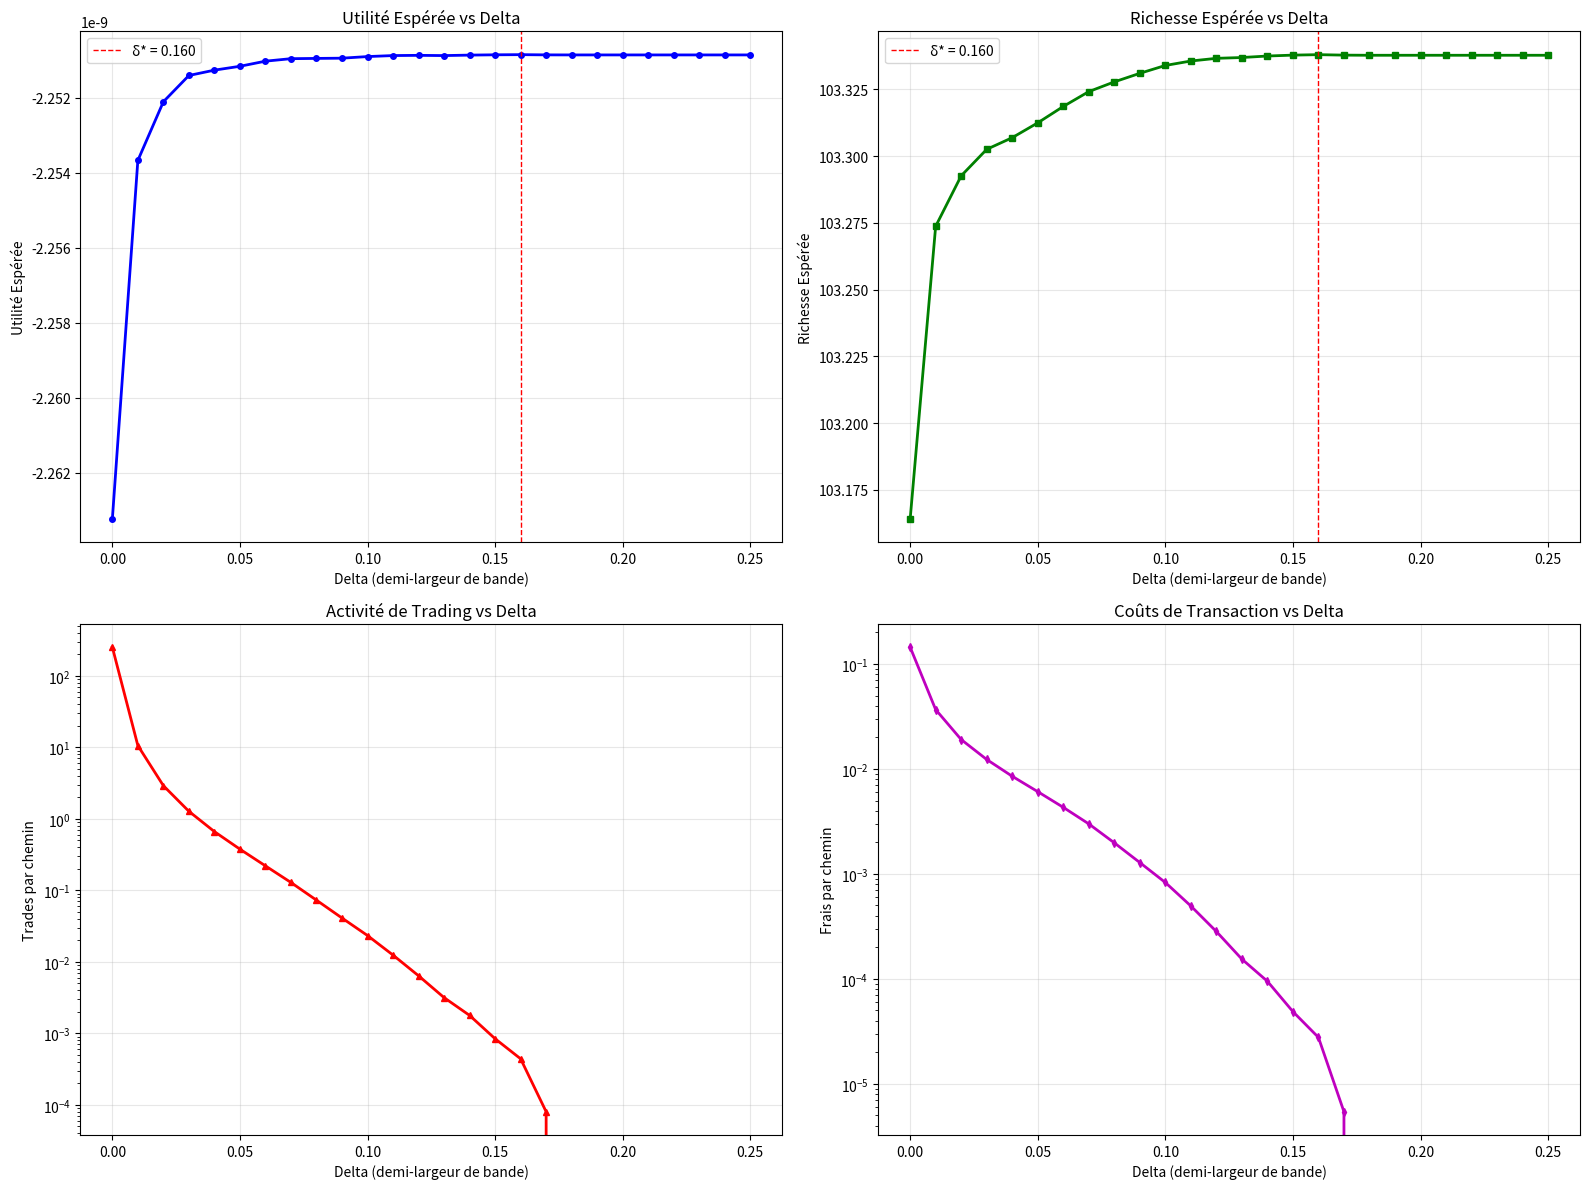

The matplotlib source for this figure:
import numpy as np
import matplotlib.pyplot as plt

T = 1.0           # horizon (années)
N = 252           # pas de temps
dt = T / N
mu = 0.07         
sigma = 0.2       # volatilité
r = 0.02          # taux sans risque
lam = 0.003       # coût proportionnel
gamma = 5.0       # aversion CRRA
W0 = 100.0        # richesse initiale
n_paths = 50000   # nb de simulations

pi_star = (mu - r) / (gamma * sigma * sigma)
pi_star = np.clip(pi_star, 0.0, 1.0)

# grille de bandes (demi-largeur δ)
delta_grid = np.linspace(0.0, 0.25, 26)  

def u_crra(w, g):
    """Utilité CRRA avec protection contre w<=0 du au log"""
    if g == 1.0:
        return np.log(np.maximum(w, 1e-12))
    return (np.maximum(w, 1e-12) ** (1.0 - g)) / (1.0 - g)

def simulate_terminal_utility(delta, seed_base=42):
    """Simulation Monte Carlo a pour toutes les deltas"""
    rng = np.random.default_rng(seed_base)
    
    W = np.full(n_paths, W0, dtype=np.float64)
    S = np.ones(n_paths, dtype=np.float64)
    w_stock = np.full(n_paths, pi_star, dtype=np.float64)
    shares = (W * w_stock) / S
    cash = W - shares * S
    
    # Définir les bandes avec bornes [0,1]
    low = max(0.0, pi_star - delta)
    high = min(1.0, pi_star + delta)
    
    # Compteurs pour diagnostics
    total_trades = 0
    total_fees = 0.0

    for step in range(N):
        # évolution prix
        Z = rng.standard_normal(n_paths)
        S *= np.exp((mu - 0.5 * sigma * sigma) * dt + sigma * np.sqrt(dt) * Z)

        # faire fructifier le cash
        cash *= np.exp(r * dt)
        
        # valeur portefeuille avant rebalancement
        W = cash + shares * S
        W = np.maximum(W, 1e-12)
        w_stock = (shares * S) / W

        # bande de non-transaction
        need_trade = (w_stock < low) | (w_stock > high)
        
        if not np.any(need_trade):
            continue

        total_trades += np.sum(need_trade)
        
        # Rebalancement vers pi* (pas vers la borne)
        target_w = np.where(need_trade, pi_star, w_stock)

        # quantité d'actions désirée
        desired_shares = target_w * W / S
        d_shares = desired_shares - shares

        # coûts proportionnels
        trade_nominal = np.abs(d_shares) * S
        fee = lam * trade_nominal
        total_fees += np.sum(fee)

        # Vérifier la solvabilité
        required_cash = d_shares * S + fee
        can_afford = cash >= required_cash
        execute_trade = need_trade & can_afford
        
        if np.any(execute_trade):
            cash_change = np.where(execute_trade, -required_cash, 0.0)
            shares_change = np.where(execute_trade, d_shares, 0.0)
            cash += cash_change
            shares += shares_change
        
        W = cash + shares * S

    avg_trades = total_trades / n_paths
    avg_fees = total_fees / n_paths
    
    return u_crra(W, gamma).mean(), W.mean(), W.std(), avg_trades, avg_fees

# Simulation
print(f"Paramètres: μ={mu}, σ={sigma}, r={r}, λ={lam}, γ={gamma}")
print(f"π* (Merton) = {pi_star:.4f}")
print(f"Simulations: {n_paths:,} chemins")
print(f"Bandes testées: δ ∈ [0, 0.25] ({len(delta_grid)} points)")
print("-" * 70)

all_results = []
best = None

for i, d in enumerate(delta_grid):
    m_u, m_W, s_W, trades, fees = simulate_terminal_utility(d, seed_base=42)
    score = m_u
    all_results.append((d, score, m_W, s_W, trades, fees))
    
    if (best is None) or (score > best[0]):
        best = (score, d, m_W, s_W, trades, fees)
    
    if i % 5 == 0:
        print(f"δ={d:.3f}: E[U]={m_u:.6e}, E[W]={m_W:.2f}, "
              f"σ[W]={s_W:.2f}, Trades={trades:.1f}, Fees={fees:.4f}")

print("-" * 70)
print(f"[RÉSULTAT OPTIMAL]")
print(f"π* = {pi_star:.4f}")
print(f"δ* = {best[1]:.4f}")
print(f"E[U_T] = {best[0]:.8e}") 
print(f"E[W_T] = {best[2]:.2f}")
print(f"σ[W_T] = {best[3]:.2f}")
print(f"Trades/chemin = {best[4]:.1f}")
print(f"Frais/chemin = {best[5]:.4f}")

deltas = [r[0] for r in all_results]
utilities = [r[1] for r in all_results]
wealths = [r[2] for r in all_results]
trades_list = [r[4] for r in all_results]
fees_list = [r[5] for r in all_results]

fig, ((ax1, ax2), (ax3, ax4)) = plt.subplots(2, 2, figsize=(16, 12))


ax1.plot(deltas, utilities, 'b-', linewidth=2, marker='o', markersize=4)
ax1.set_xlabel('Delta (demi-largeur de bande)')
ax1.set_ylabel('Utilité Espérée')
ax1.set_title(f'Utilité Espérée vs Delta')
ax1.grid(True, alpha=0.3)
ax1.axvline(x=best[1], color='r', linestyle='--', linewidth=1,
           label=f'δ* = {best[1]:.3f}')
ax1.legend()


ax2.plot(deltas, wealths, 'g-', linewidth=2, marker='s', markersize=4)
ax2.set_xlabel('Delta (demi-largeur de bande)')
ax2.set_ylabel('Richesse Espérée')
ax2.set_title('Richesse Espérée vs Delta')
ax2.grid(True, alpha=0.3)
ax2.axvline(x=best[1], color='r', linestyle='--', linewidth=1,
           label=f'δ* = {best[1]:.3f}')
ax2.legend()


ax3.plot(deltas, trades_list, 'r-', linewidth=2, marker='^', markersize=4)
ax3.set_xlabel('Delta (demi-largeur de bande)')
ax3.set_ylabel('Trades par chemin')
ax3.set_title('Activité de Trading vs Delta')
ax3.grid(True, alpha=0.3)
ax3.set_yscale('log')  # Échelle log car ça va de 0 à 252


ax4.plot(deltas, fees_list, 'm-', linewidth=2, marker='d', markersize=4)
ax4.set_xlabel('Delta (demi-largeur de bande)')
ax4.set_ylabel('Frais par chemin')
ax4.set_title('Coûts de Transaction vs Delta')
ax4.grid(True, alpha=0.3)
ax4.set_yscale('log')

plt.tight_layout()
plt.show()


print("\n" + "="*70)
print("ANALYSE ÉCONOMIQUE:")
print("="*70)


rebalance_continu = all_results[0]  
no_rebalance = all_results[-1]     

print(f"Rebalancement continu (δ=0):")
print(f"  E[U] = {rebalance_continu[1]:.6e}")
print(f"  E[W] = {rebalance_continu[2]:.2f}")
print(f"  Trades = {rebalance_continu[4]:.0f}/chemin")
print(f"  Frais = {rebalance_continu[5]:.4f}/chemin")

print(f"\nPas de rebalancement (δ={no_rebalance[0]:.2f}):")
print(f"  E[U] = {no_rebalance[1]:.6e}")
print(f"  E[W] = {no_rebalance[2]:.2f}")
print(f"  Trades = {no_rebalance[4]:.1f}/chemin")
print(f"  Frais = {no_rebalance[5]:.4f}/chemin")

print(f"\nOptimal (δ*={best[1]:.3f}):")
print(f"  E[U] = {best[0]:.6e}")
print(f"  E[W] = {best[2]:.2f}")
print(f"  Trades = {best[4]:.1f}/chemin")
print(f"  Frais = {best[5]:.4f}/chemin")


gain_vs_continuous = (best[0] - rebalance_continu[1]) / abs(rebalance_continu[1]) * 100
gain_vs_no_rebal = (best[0] - no_rebalance[1]) / abs(no_rebalance[1]) * 100

print(f"\nGains d'utilité (en %):")
print(f"  vs rebalancement continu: {gain_vs_continuous:+.2f}%")
print(f"  vs pas de rebalancement:  {gain_vs_no_rebal:+.2f}%")

print(f"\nRéduction des coûts:")
print(f"  vs rebalancement continu: {(1-best[5]/rebalance_continu[5])*100:.1f}%")